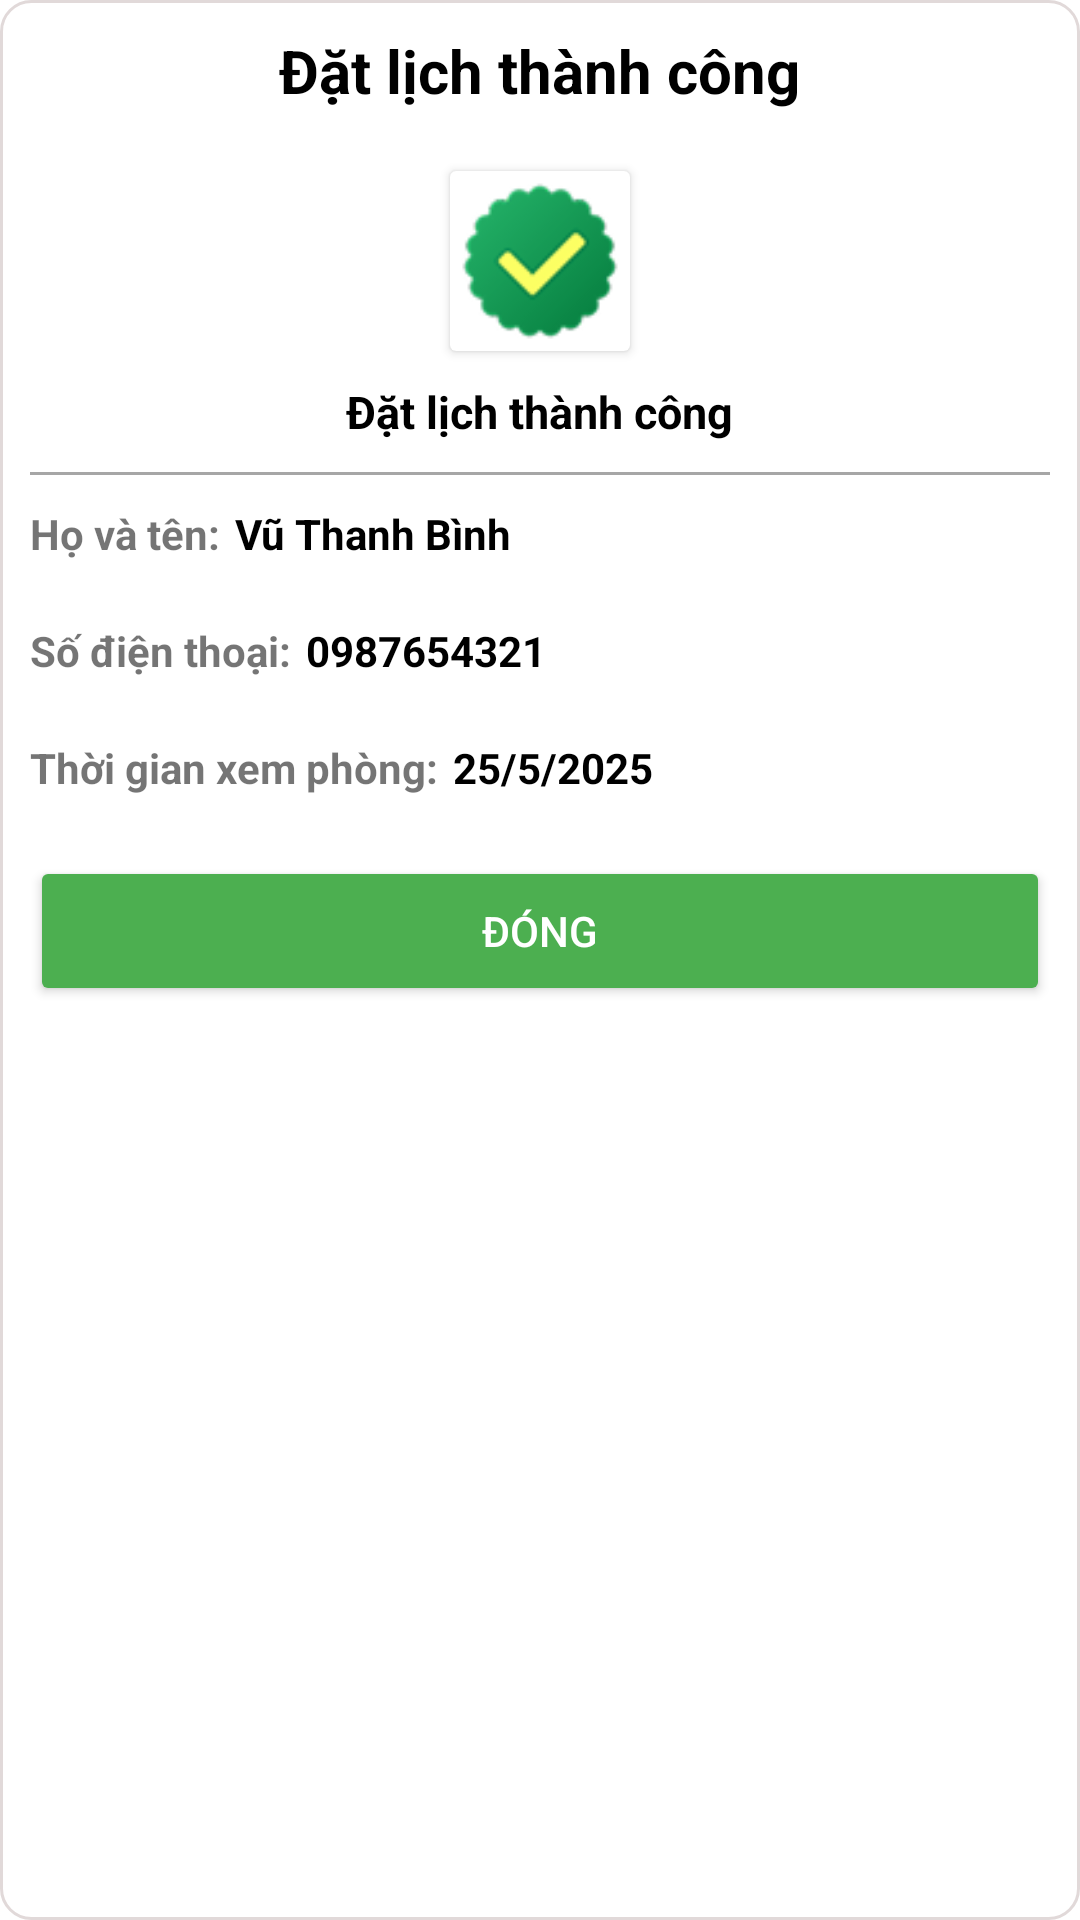

Reconstruct the res/layout file that produces this screen, plus the resources it refers to.
<!-- AndroidManifest.xml: application theme Theme.ZimStay -->
<!-- res/layout/activity_dat_lich_thanh_cong.xml -->
<?xml version="1.0" encoding="utf-8"?>
<LinearLayout xmlns:android="http://schemas.android.com/apk/res/android"
    android:layout_width="match_parent"
    android:layout_height="400dp"
    xmlns:app="http://schemas.android.com/apk/res-auto"
    android:background="@drawable/botron_img"
    android:orientation="vertical"
    xmlns:tools="http://schemas.android.com/tools"
    tools:context=".DatLichThanhCongActivity">
    <TextView
        android:layout_width="wrap_content"
        android:layout_height="wrap_content"
        android:text="Đặt lịch thành công"
        android:layout_gravity="center"
        android:textColor="@color/black"
        android:layout_margin="10dp"
        android:textStyle="bold"
        android:textSize="20dp"/>
    <LinearLayout
        android:layout_width="match_parent"
        android:layout_height="wrap_content"
        android:orientation="vertical">
        <LinearLayout
            android:layout_width="match_parent"
            android:layout_height="wrap_content"
            android:layout_gravity="center"
            android:orientation="vertical">
            <androidx.cardview.widget.CardView
                android:layout_width="wrap_content"
                android:layout_height="wrap_content"
                android:layout_marginTop="10dp"
                android:layout_gravity="center">
                <ImageView
                    android:layout_width="60dp"
                    android:layout_height="60dp"
                    android:src="@drawable/ic_approval">
                </ImageView>
            </androidx.cardview.widget.CardView>
            <TextView
                android:layout_width="wrap_content"
                android:layout_height="wrap_content"
                android:layout_gravity="center"
                android:layout_marginTop="10dp"
                android:text="Đặt lịch thành công"
                android:textStyle="bold"
                android:textColor="@color/black"
                android:textSize="15sp"/>
        </LinearLayout>
        <View
            android:layout_width="match_parent"
            android:layout_height="1dp"
            android:layout_marginTop="10dp"
            android:layout_marginLeft="10dp"
            android:layout_marginRight="10dp"
            android:background="#A6A6A6" />
        <LinearLayout
            android:layout_width="match_parent"
            android:layout_height="wrap_content"
            android:layout_margin="10dp"
            android:orientation="horizontal"
            android:visibility="gone">
            <TextView
                android:layout_width="wrap_content"
                android:layout_height="wrap_content"
                android:text="Bài đăng:"
                android:textStyle="bold"
                android:textSize="14sp" />
            <TextView
                android:layout_width="wrap_content"
                android:layout_height="wrap_content"
                android:text="Nhà trọ full nội thất mới đẹp giá rẻ tại Mỹ Hào"
                android:textSize="14sp"
                android:textColor="#03A9F4"
                android:textStyle="bold"
                android:layout_marginLeft="5sp"/>
        </LinearLayout>
        <LinearLayout
            android:layout_width="match_parent"
            android:layout_height="wrap_content"
            android:layout_margin="10dp"
            android:orientation="horizontal">
            <TextView
                android:layout_width="wrap_content"
                android:layout_height="wrap_content"
                android:text="Họ và tên:"
                android:textStyle="bold"
                android:textSize="14sp" />
            <TextView
                android:id="@+id/UserNameDLC"
                android:layout_width="match_parent"
                android:layout_height="wrap_content"
                android:text="Vũ Thanh Bình"
                android:textSize="14sp"
                android:textColor="@color/black"
                android:textStyle="bold"
                android:layout_marginLeft="5sp"/>
        </LinearLayout>
        <LinearLayout
            android:layout_width="match_parent"
            android:layout_height="wrap_content"
            android:layout_margin="10dp"
            android:orientation="horizontal">
            <TextView
                android:layout_width="wrap_content"
                android:layout_height="wrap_content"
                android:text="Số điện thoại:"
                android:textStyle="bold"
                android:textSize="14sp" />
            <TextView
                android:id="@+id/SdtDLC"
                android:layout_width="wrap_content"
                android:layout_height="wrap_content"
                android:text="0987654321"
                android:textSize="14sp"
                android:textColor="@color/black"
                android:textStyle="bold"
                android:layout_marginLeft="5sp"/>
        </LinearLayout>
        <LinearLayout
            android:layout_width="match_parent"
            android:layout_height="wrap_content"
            android:layout_margin="10dp"
            android:orientation="horizontal">
            <TextView
                android:layout_width="wrap_content"
                android:layout_height="wrap_content"
                android:text="Thời gian xem phòng:"
                android:textStyle="bold"
                android:textSize="14sp" />
            <TextView
                android:id="@+id/dateDLC"
                android:layout_width="wrap_content"
                android:layout_height="wrap_content"
                android:text="25/5/2025"
                android:textSize="14sp"
                android:textColor="@color/black"
                android:textStyle="bold"
                android:layout_marginLeft="5sp"/>
        </LinearLayout>
        <Button
            android:id="@+id/btnClose"
            android:layout_margin="10dp"
            android:layout_width="match_parent"
            android:layout_height="50dp"
            android:text="Đóng"
            android:textColor="#FFFFFF"
            android:backgroundTint="#4CAF50" />
    </LinearLayout>
</LinearLayout>
<!-- resources referenced by this layout -->
<resources>
  <color name="black">#FF000000</color>
  <!-- drawable botron_img (drawable) -->
  <shape xmlns:android="http://schemas.android.com/apk/res/android">
      <solid android:color="#FFFFFF" /> 
      <corners android:radius="10dp" /> 
      <stroke
          android:color="#E1D9D9"
          android:width="1dp" />
  </shape>
  <!-- drawable ic_approval: png bitmap (drawable, 4226 bytes) -->
  <style name="Theme.ZimStay" parent="Theme.MaterialComponents.DayNight.DarkActionBar">
          
          <item name="colorPrimary">@color/purple_500</item>
          <item name="colorPrimaryVariant">@color/purple_700</item>
          <item name="colorOnPrimary">@color/white</item>
          
          <item name="colorSecondary">@color/teal_200</item>
          <item name="colorSecondaryVariant">@color/teal_700</item>
          <item name="colorOnSecondary">@color/black</item>
          
          <item name="android:statusBarColor">?attr/colorPrimaryVariant</item>
          
      </style>
  <color name="purple_500">#FF6200EE</color>
  <color name="purple_700">#FF3700B3</color>
  <color name="white">#FFFFFFFF</color>
  <color name="teal_200">#FF03DAC5</color>
  <color name="teal_700">#FF018786</color>
</resources>
